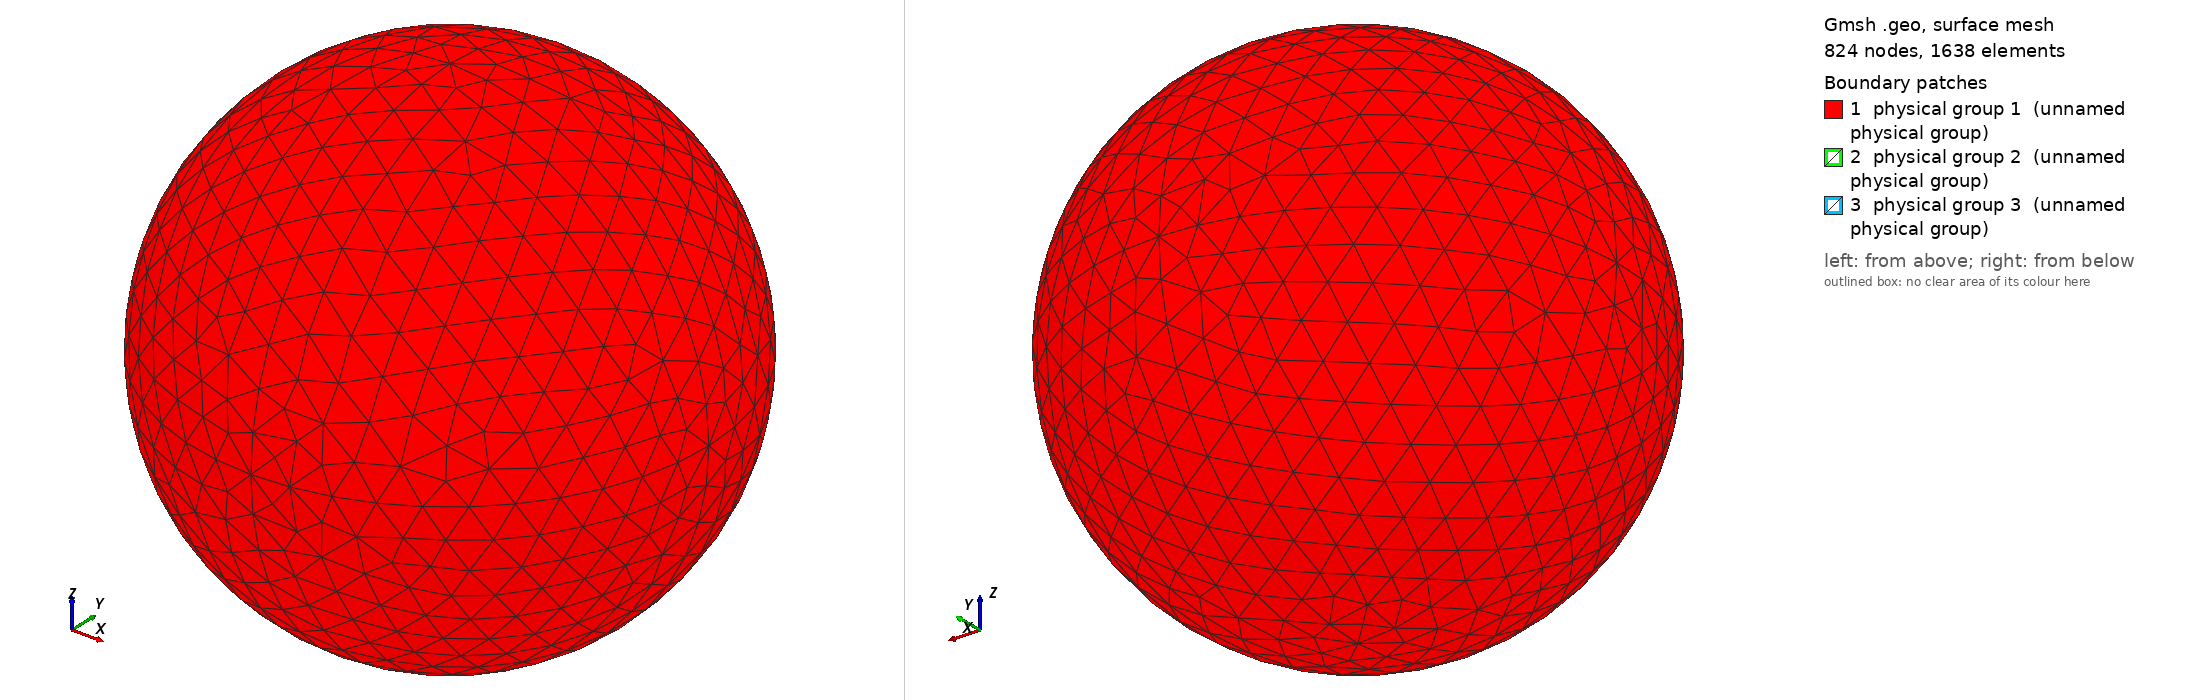

Gmsh geometry script, surface-meshed: 824 nodes, 1638 surface elements. Boundary patches (legend numbers): 1 physical group 1 (unnamed physical group), 2 physical group 2 (unnamed physical group), 3 physical group 3 (unnamed physical group). Left view from above one corner, right view from below the opposite corner. Legend entries are the model's physical surfaces. The drawing asked Gmsh for element sizes between 1% and 20% of the model's largest extent; the script's own settings can give other sizes.

=== sphere_0.30R_875.00K.geo (drawn) ===
// I usually do steps 1-2 in a text editor, steps 3-11 in the Gmsh GUI.

// STEP 1: SET VARIABLES

debye = 0.006455;
r = 0.30*debye;
R = r+10*debye;  // Outer radius
Res = 1.5*debye; // Resolution on outer boundary
res = r/5;       // Resolution on inner boundary

// STEP 2: PLACE POINTS (0D ENTITIES)

// Center
Point(1) = {0, 0, 0, Res};

// Outer boundary
Point(2) = {R, 0, 0, Res};
Point(3) = {0, R, 0, Res};
Point(4) = {0, 0, R, Res};
Point(5) = {-R, 0, 0, Res};
Point(6) = {0, -R, 0, Res};
Point(7) = {0, 0, -R, Res};

// Inner boundary
Point(8) = {r, 0, 0, res};
Point(9) = {0, r, 0, res};
Point(10) = {0, 0, r, res};
Point(11) = {-r, 0, 0, res};
Point(12) = {0, -r, 0, res};
Point(13) = {0, 0, -r, res};

// STEP 3: CONNECT POINTS TO LINES AND ARCS (1D ENTITIES)

Circle(1) = {5, 1, 4};
Circle(2) = {4, 1, 2};
Circle(3) = {2, 1, 7};
Circle(4) = {7, 1, 5};
Circle(5) = {4, 1, 3};
Circle(6) = {3, 1, 7};
Circle(7) = {7, 1, 6};
Circle(8) = {6, 1, 4};
Circle(9) = {5, 1, 3};
Circle(10) = {3, 1, 2};
Circle(11) = {2, 1, 6};
Circle(12) = {6, 1, 5};
Circle(13) = {11, 1, 10};
Circle(14) = {10, 1, 8};
Circle(15) = {8, 1, 13};
Circle(16) = {13, 1, 11};
Circle(17) = {11, 1, 9};
Circle(18) = {9, 1, 8};
Circle(19) = {8, 1, 12};
Circle(20) = {12, 1, 11};
Circle(21) = {10, 1, 9};
Circle(22) = {9, 1, 13};
Circle(23) = {13, 1, 12};
Circle(24) = {12, 1, 10};

// STEP 4: FILL PLANE AND CURVED SURFACES (2D ENTITIES) BETWEEN LINES AND ARCS

Line Loop(1) = {9, -5, -1};
Surface(1) = {1};
Line Loop(2) = {5, 10, -2};
Surface(2) = {2};
Line Loop(3) = {10, 3, -6};
Surface(3) = {3};
Line Loop(4) = {4, 9, 6};
Surface(4) = {4};
Line Loop(5) = {12, 1, -8};
Surface(5) = {5};
Line Loop(6) = {8, 2, 11};
Surface(6) = {6};
Line Loop(7) = {11, -7, -3};
Surface(7) = {7};
Line Loop(8) = {7, 12, -4};
Surface(8) = {8};
Line Loop(9) = {21, 18, -14};
Surface(9) = {9};
Line Loop(10) = {18, 15, -22};
Surface(10) = {10};
Line Loop(11) = {22, 16, 17};
Surface(11) = {11};
Line Loop(12) = {17, -21, -13};
Surface(12) = {12};
Line Loop(13) = {24, 14, 19};
Surface(13) = {13};
Line Loop(14) = {19, -23, -15};
Surface(14) = {14};
Line Loop(15) = {16, -20, -23};
Surface(15) = {15};
Line Loop(16) = {20, 13, -24};
Surface(16) = {16};

// STEP 5: FILL VOLUME (3D ENTITY) BETWEEN SURFACES

Surface Loop(1) = {2, 1, 4, 8, 7, 6, 5, 3};
Surface Loop(2) = {9, 12, 11, 10, 14, 13, 16, 15};
Volume(1) = {1, 2};

// STEP 6: CREATE PHYSICAL GROUPS OF SURFACES

// Outer surface
Physical Surface(1) = {1, 2, 3, 4, 5, 7, 8, 6};

// Top segment of inner surface
Physical Surface(2) = {9, 12, 11, 10};

// Bottom segment of inner surface
Physical Surface(3) = {13, 14, 15, 16};

// STEP 7: CREATE A PHYSICAL GROUP FOR THE VOLUME

Physical Volume(4) = {1};

// STEP 8: GENERATE 2D AND 3D MESH

// Make sure both checkboxes starting with "Optimize quality of tetrahedra..."
// is activated in Tools -> Options -> Mesh -> Advanced -> Optimize with
// NetGen... is activated

// STEP 10: INSPECT QUALITY

// Tools -> Statistics -> Mesh

// Number of tetrahedra indicate computational cost of Poisson solver.

// Thin/sliver cells lead to less accurate solutions and slower convergence.
// Gmsh reports the quality factor Gamma, which indicate how regular the cells
// are. A cell with Gamma=1 is perfectly equilateral, whereas a cell with
// Gamma=0 is degenerate and will break the simulation (other tools may use
// other definitions of the quality factor). Click Update to compute the Gamma
// value for all cells. The range and average will be shown in the text box,
// and a X-Y plot of the distribution can be shown. The higher the average, the
// better. If Gamma is practically zero (1e-15) it indicates an error in the
// geometry, for instance duplicate points. For simple geometries the minimum
// Gamma is usually above 0.3, but for more difficult geometries it can be less
// than 0.05. This makes the simulation more difficult, and at some point Gamma
// may be so small the simulation breaks. NetGen optimization is important for
// good quality tetrahedra.

// STEP 11: SAVE MESH TO *.msh

// STEP 12: CONVERT MESH TO *.topo FOR USE WITH PTETRA

// 1. Place a symlink to msh2topo in the Geometry folder
// 2. Copy msh2topo.dat to the Geometry folder
// 3. Enter the filename of the msh-file in msh2topo.dat
// 4. Run msh2topo.dat
// 5. Rename msh2topo.out to *.topo
